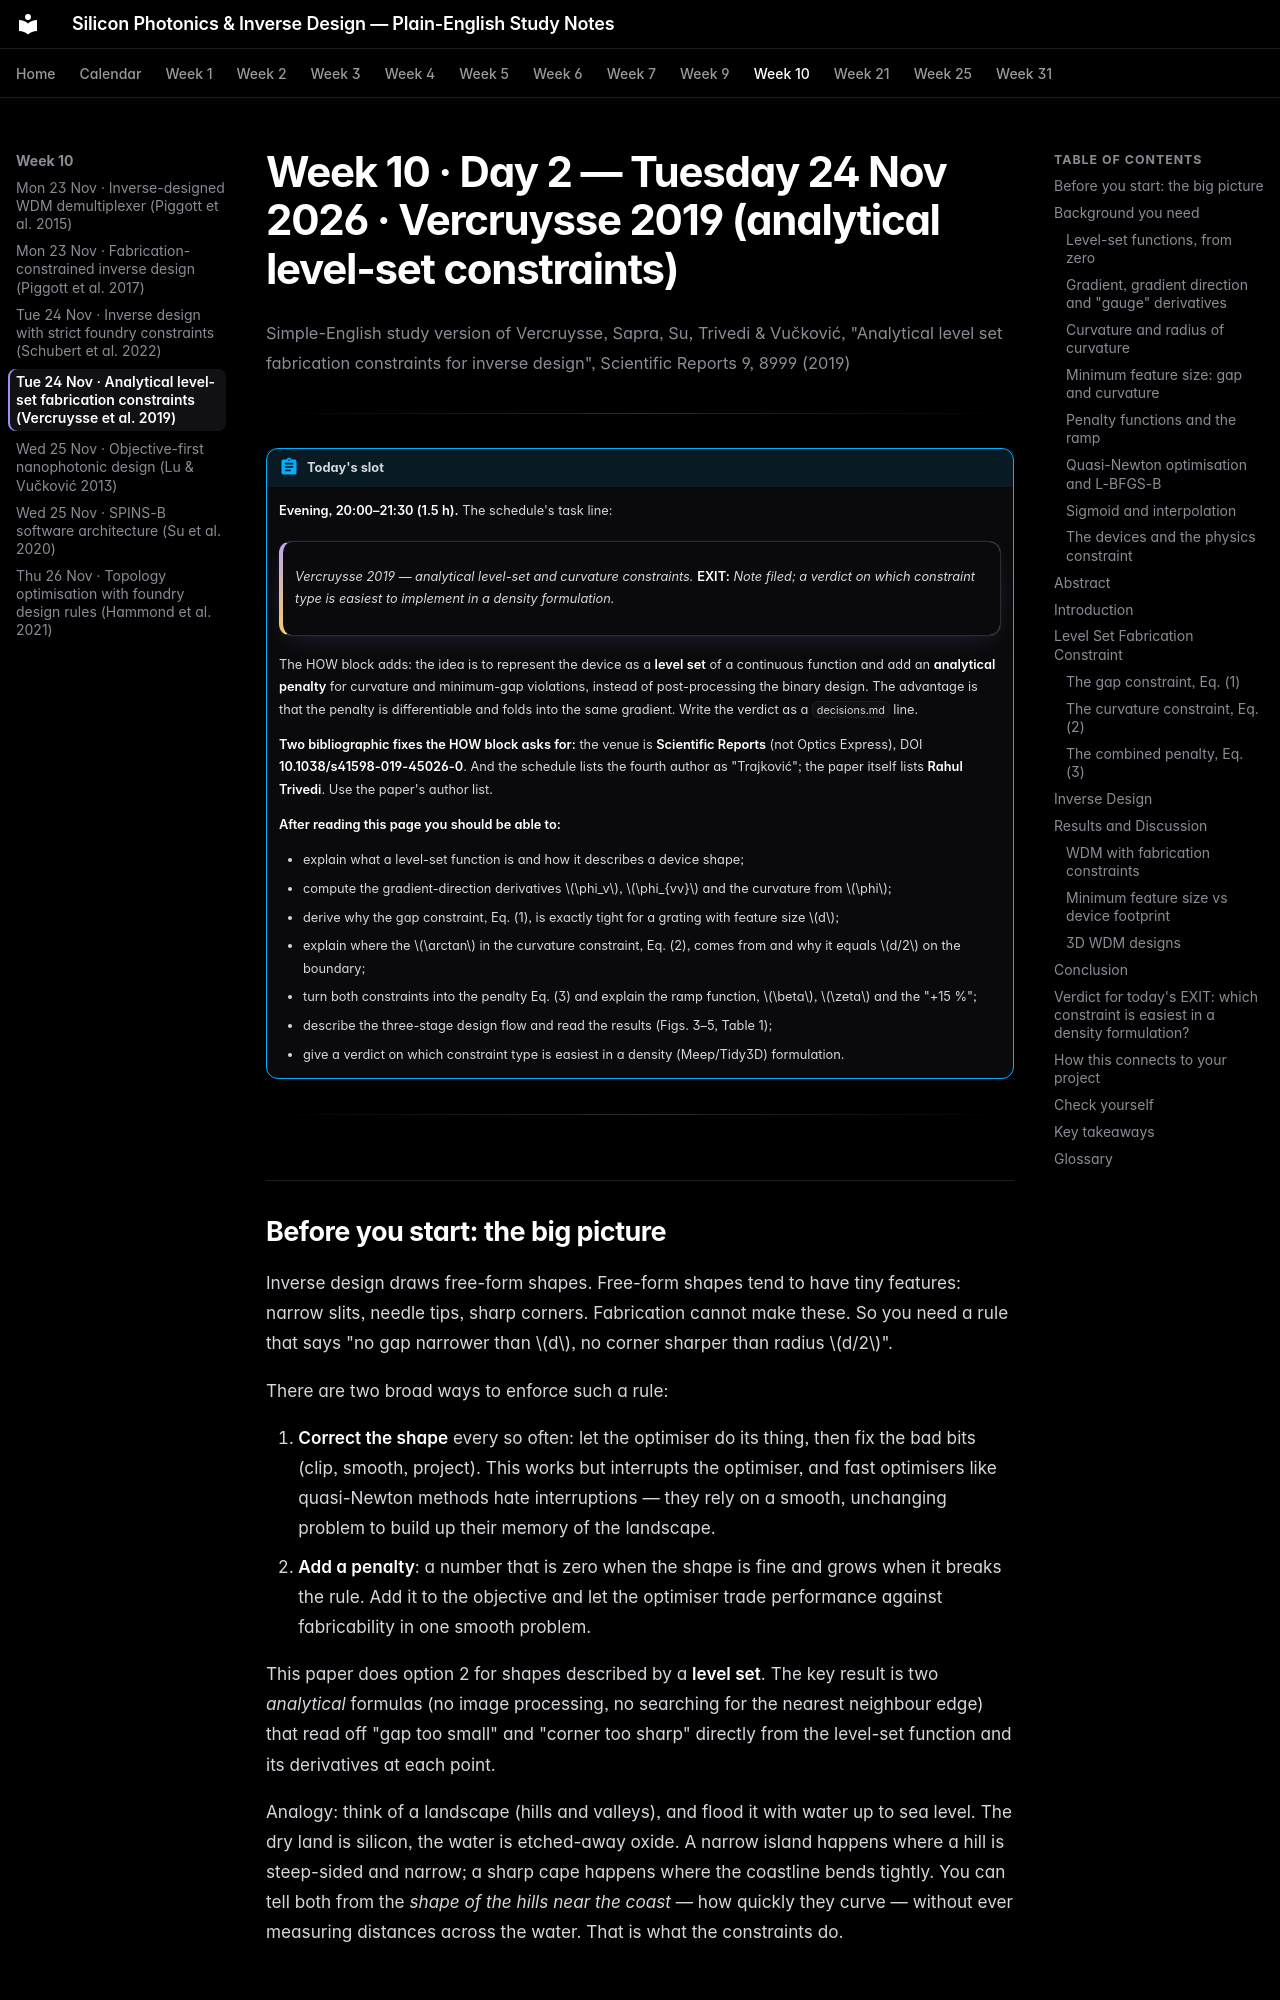

repository: jabezcharles420/silicon-photonics-study · page: week-10/day-02-tue-24-nov-2026-vercruysse-2019/index.html · generator: mkdocs

# Week 10 · Day 2 — Tuesday 24 Nov 2026 · Vercruysse 2019 (analytical level-set constraints)

*Simple-English study version of Vercruysse, Sapra, Su, Trivedi & Vučković, "Analytical level set fabrication constraints for inverse design", Scientific Reports 9, 8999 (2019)*

---

!!! abstract "Today's slot"
    **Evening, 20:00–21:30 (1.5 h).** The schedule's task line:

    > *Vercruysse 2019 — analytical level-set and curvature constraints.*
    > **EXIT:** *Note filed; a verdict on which constraint type is easiest to implement in a density formulation.*

    The HOW block adds: the idea is to represent the device as a **level set** of a continuous function and add an **analytical penalty** for curvature and minimum-gap violations, instead of post-processing the binary design. The advantage is that the penalty is differentiable and folds into the same gradient. Write the verdict as a `decisions.md` line.

    **Two bibliographic fixes the HOW block asks for:** the venue is **Scientific Reports** (not Optics Express), DOI **10.1038/s41598-019-45026-0**. And the schedule lists the fourth author as "Trajković"; the paper itself lists **Rahul Trivedi**. Use the paper's author list.

    **After reading this page you should be able to:**

    - explain what a level-set function is and how it describes a device shape;
    - compute the gradient-direction derivatives $\phi_v$, $\phi_{vv}$ and the curvature from $\phi$;
    - derive why the gap constraint, Eq. (1), is exactly tight for a grating with feature size $d$;
    - explain where the $\arctan$ in the curvature constraint, Eq. (2), comes from and why it equals $d/2$ on the boundary;
    - turn both constraints into the penalty Eq. (3) and explain the ramp function, $\beta$, $\zeta$ and the "+15 %";
    - describe the three-stage design flow and read the results (Figs. 3–5, Table 1);
    - give a verdict on which constraint type is easiest in a density (Meep/Tidy3D) formulation.

---
